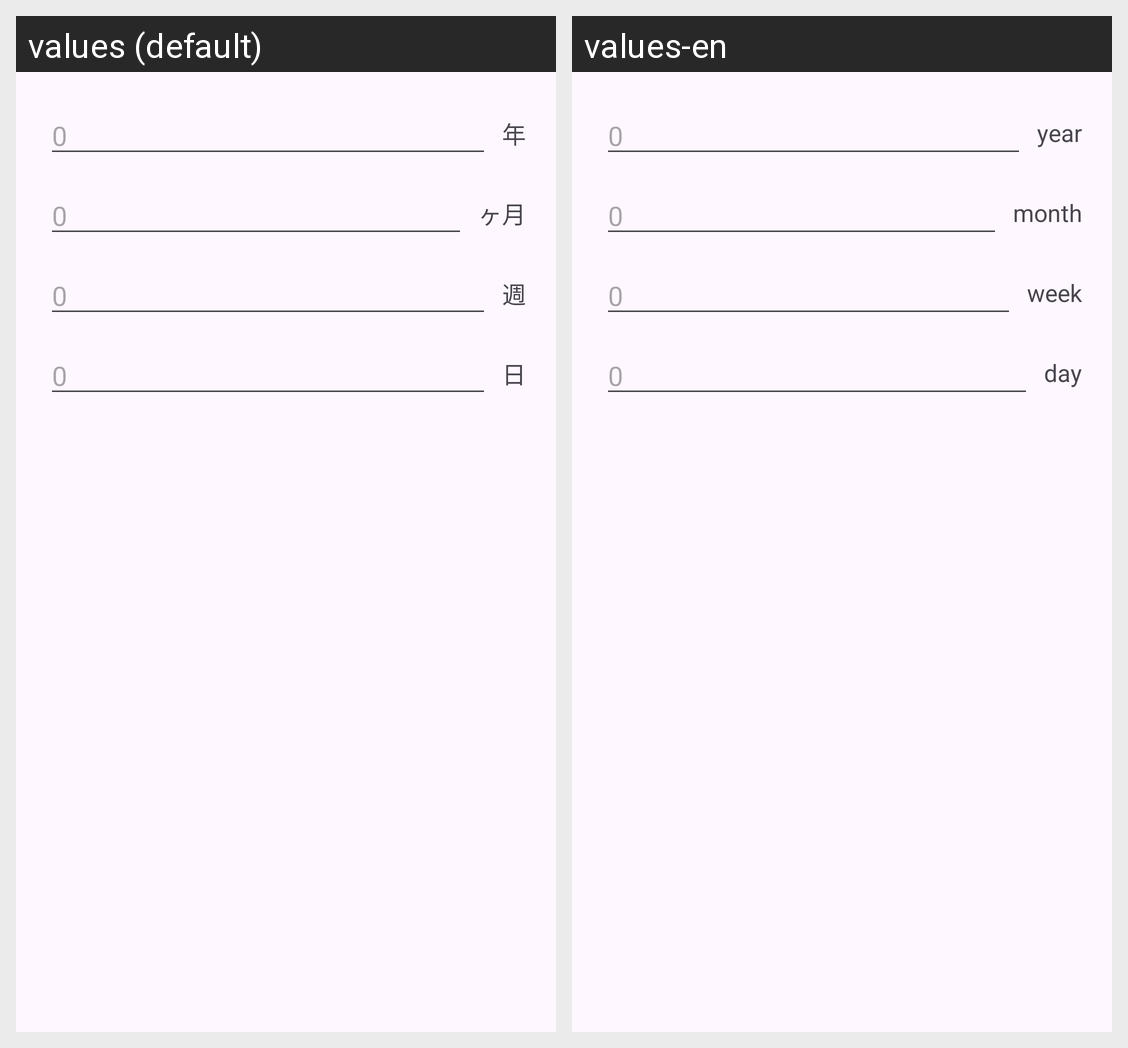

The Android screen above is rendered under two locales of the same app. Produce the string resources it draws, with the default and per-locale values.
Android screen res/layout/dialog_period_picker.xml rendered under 2 locales, left to right: values (default), values-en. Device: Nexus 5 (rendered at 1080×1920; each locale shown at half size, 540×960, under a caption strip naming it); theme Theme.FloatingTask.
Strings drawn on this screen, with the default value and each locale's value (text and hints the layout hard-codes, and strings that could not be matched under every locale, appear in the picture but are not listed):

unit_year
  values: 年
  values-en: year

unit_month
  values: ヶ月
  values-en: month

unit_week
  values: 週
  values-en: week

unit_day
  values: 日
  values-en: day
